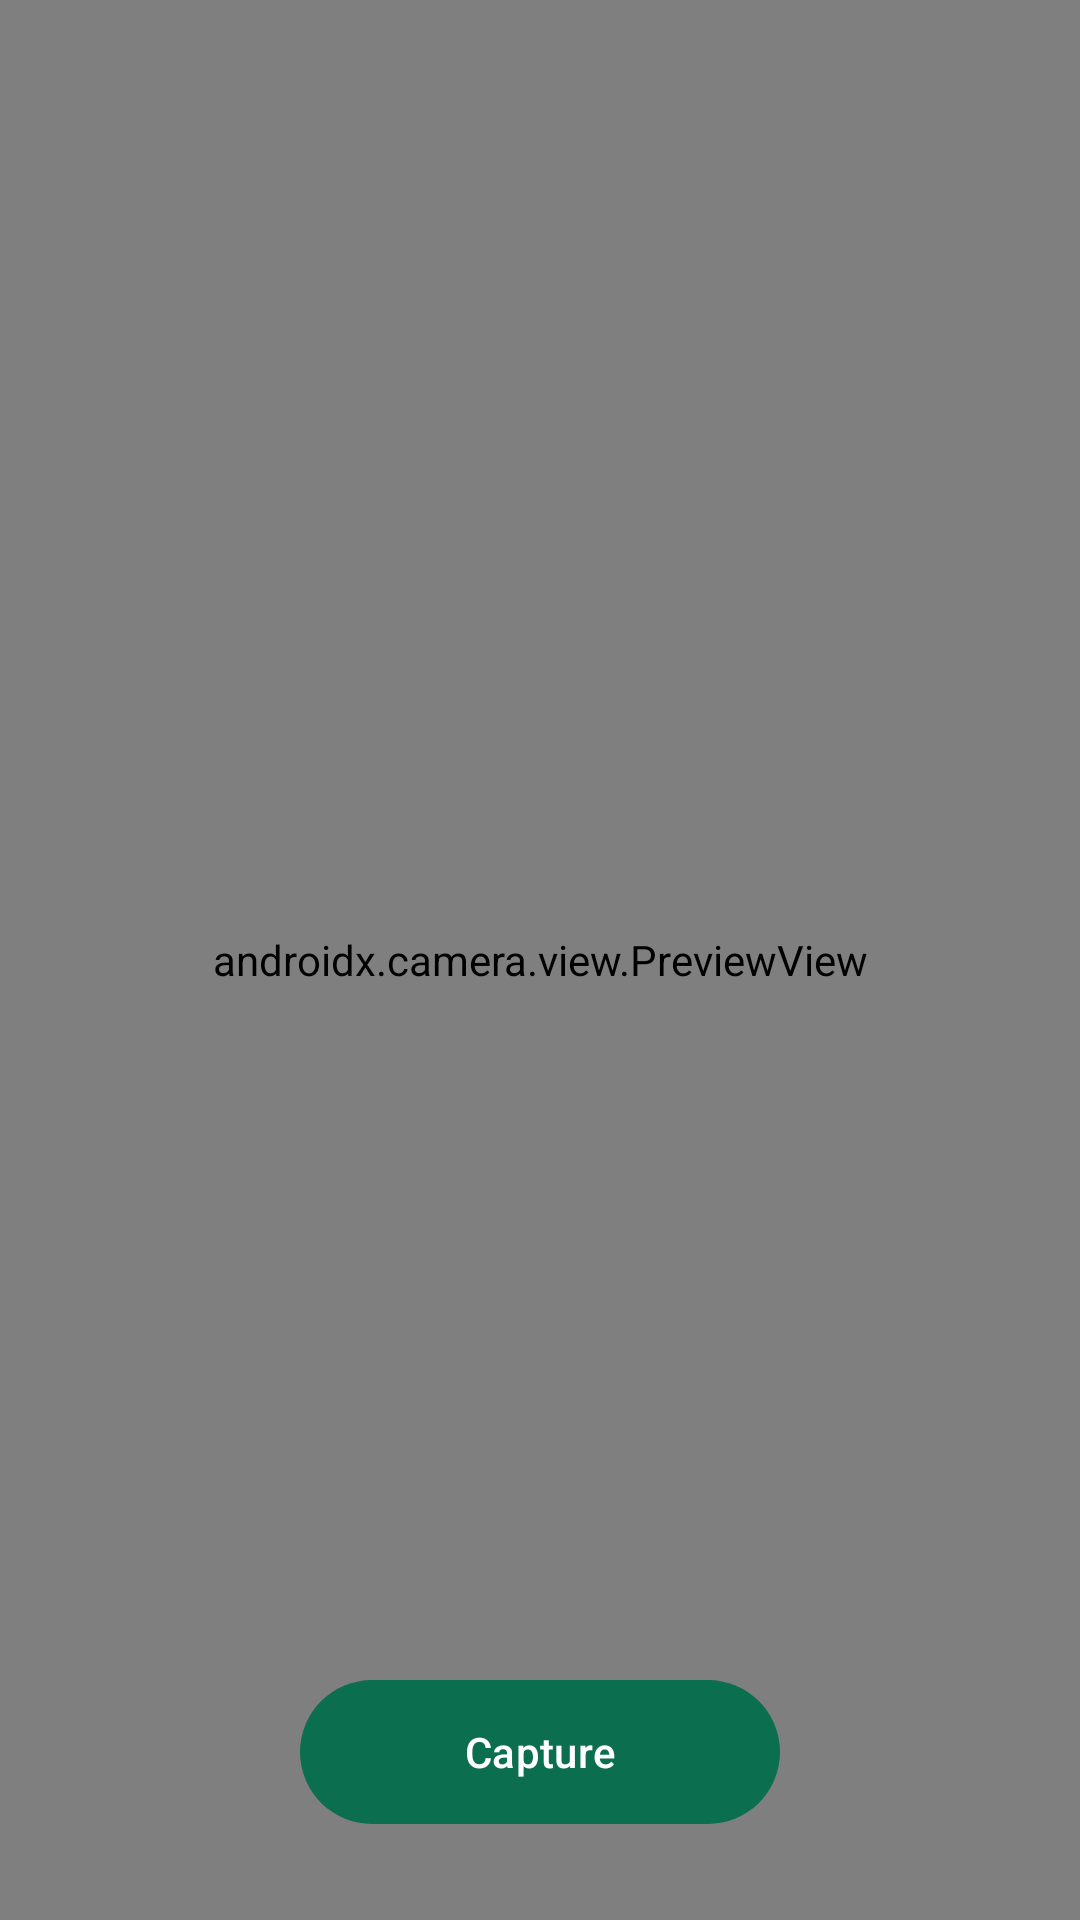

Here is an Android app screen rendered from its layout file. Give the layout XML and the strings, colors and styles it references.
<!-- AndroidManifest.xml: application theme Theme.Nirapod -->
<!-- res/layout/activity_camera.xml -->
<?xml version="1.0" encoding="utf-8"?>
<androidx.constraintlayout.widget.ConstraintLayout xmlns:android="http://schemas.android.com/apk/res/android"
    xmlns:app="http://schemas.android.com/apk/res-auto"
    android:layout_width="match_parent"
    android:layout_height="match_parent"
    android:background="@color/black">
    <androidx.camera.view.PreviewView
        android:id="@+id/previewView"
        android:layout_width="0dp"
        android:layout_height="0dp"
        app:layout_constraintTop_toTopOf="parent"
        app:layout_constraintBottom_toBottomOf="parent"
        app:layout_constraintStart_toStartOf="parent"
        app:layout_constraintEnd_toEndOf="parent" />
    <com.google.android.material.button.MaterialButton
        android:id="@+id/btnCapture"
        android:layout_width="160dp"
        android:layout_height="56dp"
        android:layout_marginBottom="28dp"
        android:text="Capture"
        app:layout_constraintBottom_toBottomOf="parent"
        app:layout_constraintStart_toStartOf="parent"
        app:layout_constraintEnd_toEndOf="parent" />
    <ProgressBar android:id="@+id/progress" android:layout_width="wrap_content" android:layout_height="wrap_content" android:visibility="gone" app:layout_constraintTop_toTopOf="parent" app:layout_constraintBottom_toBottomOf="parent" app:layout_constraintStart_toStartOf="parent" app:layout_constraintEnd_toEndOf="parent" />
</androidx.constraintlayout.widget.ConstraintLayout>
<!-- resources referenced by this layout -->
<resources>
  <color name="black">#000000</color>
  <style name="Theme.Nirapod" parent="Theme.Material3.DayNight.NoActionBar">
          <item name="colorPrimary">@color/primary</item>
          <item name="colorOnPrimary">@color/on_primary</item>
          <item name="colorPrimaryContainer">@color/primary_container</item>
          <item name="colorOnPrimaryContainer">@color/on_primary_container</item>
          <item name="colorSecondary">@color/secondary</item>
          <item name="android:colorAccent">@color/primary</item>
          <item name="android:statusBarColor">@color/primary</item>
          <item name="android:navigationBarColor">@color/surface</item>
          <item name="android:windowLightStatusBar">false</item>
      </style>
  <color name="primary">#0B6E4F</color>
  <color name="on_primary">#FFFFFF</color>
  <color name="primary_container">#A8F2D2</color>
  <color name="on_primary_container">#002117</color>
  <color name="secondary">#4F635A</color>
  <color name="surface">#FBFDF9</color>
</resources>
